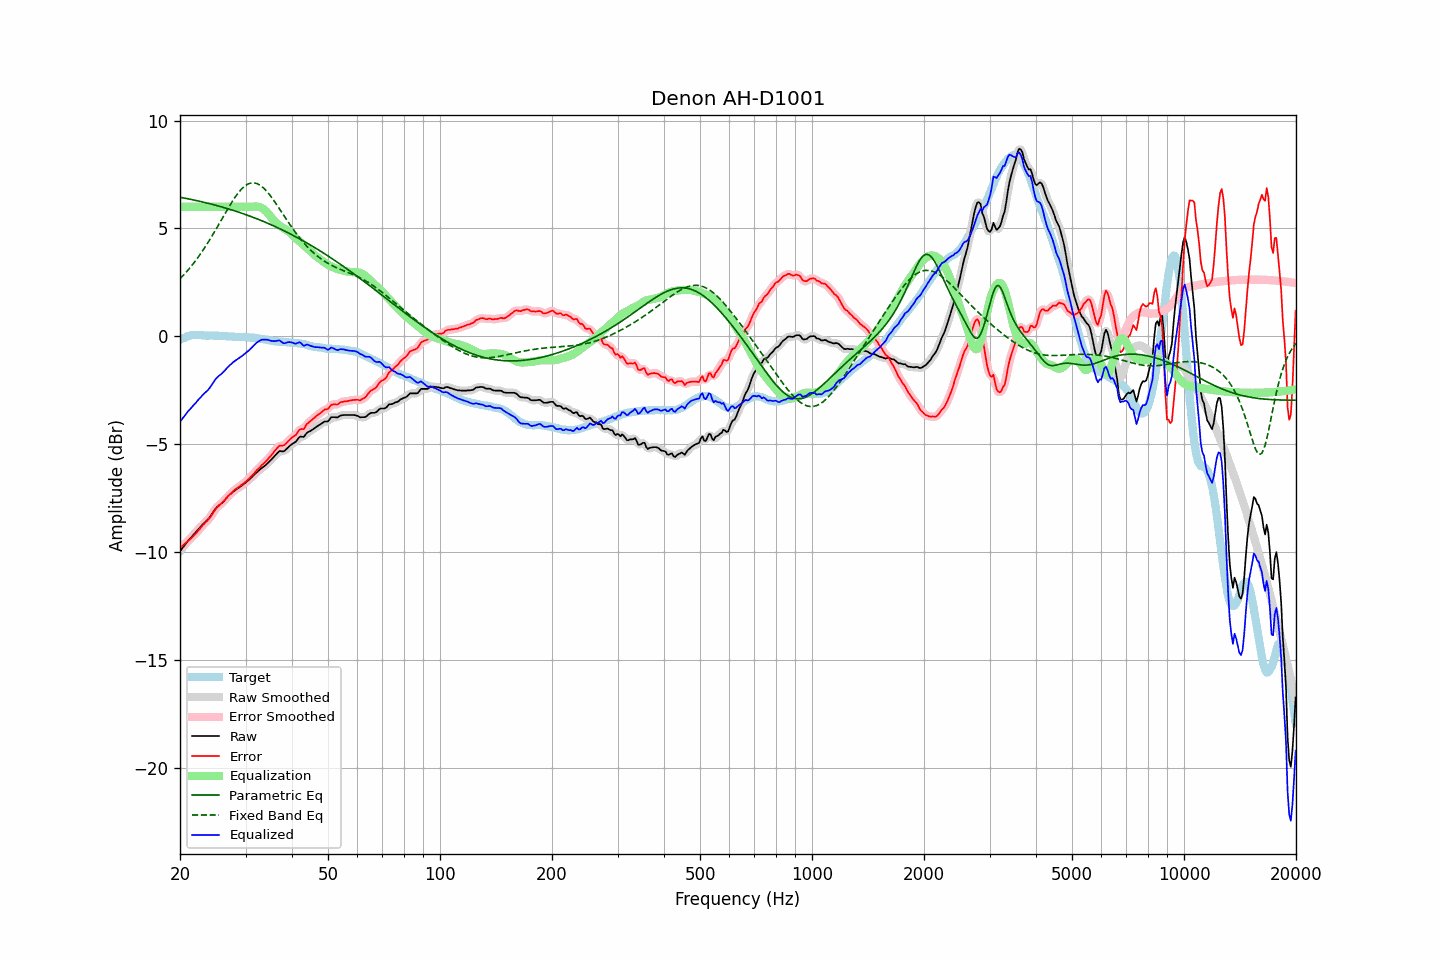

Source data for this figure (header and first rows):
frequency, raw, error, smoothed, error_smoothed, equalization, parametric_eq, fixed_band_eq, equalized_raw, equalized_smoothed, target
20.00, -9.97, -9.81, -9.97, -9.81, 6.00, 6.44, 2.66, -3.97, -3.97, -0.17
20.20, -9.87, -9.75, -9.87, -9.75, 6.00, 6.43, 2.74, -3.87, -3.87, -0.13
20.40, -9.77, -9.68, -9.77, -9.68, 6.00, 6.41, 2.82, -3.77, -3.77, -0.09
20.61, -9.68, -9.62, -9.68, -9.62, 6.00, 6.40, 2.90, -3.68, -3.68, -0.07
20.81, -9.58, -9.55, -9.58, -9.56, 6.00, 6.39, 2.98, -3.58, -3.58, -0.03
21.02, -9.48, -9.49, -9.49, -9.49, 6.00, 6.37, 3.07, -3.48, -3.49, 0.01
21.23, -9.40, -9.42, -9.40, -9.43, 6.00, 6.36, 3.15, -3.40, -3.40, 0.02
21.44, -9.32, -9.36, -9.32, -9.36, 6.00, 6.34, 3.25, -3.32, -3.32, 0.04
21.66, -9.23, -9.28, -9.24, -9.28, 6.00, 6.32, 3.34, -3.23, -3.24, 0.05
21.87, -9.15, -9.20, -9.15, -9.21, 6.00, 6.31, 3.43, -3.15, -3.15, 0.05
22.09, -9.07, -9.13, -9.07, -9.13, 6.00, 6.29, 3.53, -3.07, -3.07, 0.06
22.31, -8.98, -9.04, -8.99, -9.05, 6.00, 6.28, 3.63, -2.98, -2.99, 0.06
22.54, -8.90, -8.96, -8.90, -8.96, 6.00, 6.26, 3.74, -2.90, -2.90, 0.06
22.76, -8.82, -8.87, -8.82, -8.87, 6.00, 6.24, 3.84, -2.82, -2.82, 0.05
22.99, -8.73, -8.77, -8.74, -8.78, 6.00, 6.22, 3.95, -2.73, -2.74, 0.04
23.22, -8.66, -8.70, -8.66, -8.70, 6.00, 6.21, 4.07, -2.66, -2.66, 0.04
23.45, -8.59, -8.62, -8.59, -8.62, 6.00, 6.19, 4.18, -2.59, -2.59, 0.03
23.69, -8.52, -8.55, -8.52, -8.55, 6.00, 6.17, 4.30, -2.52, -2.52, 0.03
23.92, -8.44, -8.47, -8.44, -8.47, 6.00, 6.15, 4.41, -2.44, -2.44, 0.03
24.16, -8.34, -8.38, -8.34, -8.37, 6.00, 6.13, 4.54, -2.34, -2.34, 0.04
24.40, -8.23, -8.27, -8.23, -8.26, 6.00, 6.11, 4.66, -2.23, -2.23, 0.04
24.65, -8.11, -8.14, -8.11, -8.14, 6.00, 6.09, 4.78, -2.11, -2.11, 0.03
24.89, -8.00, -8.03, -8.01, -8.04, 6.00, 6.07, 4.91, -2.00, -2.01, 0.03
25.14, -7.92, -7.95, -7.92, -7.94, 6.00, 6.05, 5.04, -1.92, -1.92, 0.02
25.39, -7.85, -7.87, -7.85, -7.87, 6.00, 6.03, 5.17, -1.85, -1.85, 0.02
25.65, -7.79, -7.81, -7.79, -7.80, 6.00, 6.01, 5.30, -1.79, -1.79, 0.01
25.91, -7.73, -7.74, -7.73, -7.74, 6.00, 5.99, 5.43, -1.73, -1.73, 0.00
26.16, -7.66, -7.66, -7.66, -7.66, 6.00, 5.97, 5.56, -1.66, -1.66, 0.00
26.43, -7.58, -7.58, -7.58, -7.58, 6.00, 5.95, 5.69, -1.58, -1.58, 0.00
26.69, -7.49, -7.49, -7.49, -7.49, 6.00, 5.93, 5.82, -1.49, -1.49, 0.00
26.96, -7.41, -7.40, -7.42, -7.41, 6.00, 5.90, 5.94, -1.41, -1.42, -0.01
27.23, -7.34, -7.33, -7.34, -7.33, 6.00, 5.88, 6.07, -1.34, -1.34, -0.01
27.50, -7.28, -7.27, -7.28, -7.26, 6.00, 5.86, 6.19, -1.28, -1.28, -0.01
27.77, -7.21, -7.19, -7.21, -7.19, 6.00, 5.84, 6.30, -1.21, -1.21, -0.02
28.05, -7.15, -7.13, -7.15, -7.13, 6.00, 5.81, 6.42, -1.15, -1.15, -0.02
28.33, -7.10, -7.07, -7.10, -7.07, 6.00, 5.79, 6.52, -1.10, -1.10, -0.03
28.62, -7.05, -7.02, -7.05, -7.01, 6.00, 5.76, 6.62, -1.05, -1.05, -0.04
28.90, -7.00, -6.96, -7.00, -6.96, 6.00, 5.74, 6.71, -1.00, -1.00, -0.04
29.19, -6.94, -6.90, -6.95, -6.91, 6.00, 5.71, 6.80, -0.94, -0.95, -0.04
29.48, -6.89, -6.86, -6.89, -6.86, 6.00, 5.69, 6.87, -0.89, -0.89, -0.03
29.78, -6.83, -6.79, -6.83, -6.80, 6.00, 5.66, 6.94, -0.83, -0.83, -0.04
30.08, -6.77, -6.74, -6.77, -6.74, 6.00, 5.63, 7.00, -0.77, -0.77, -0.03
30.38, -6.71, -6.66, -6.71, -6.67, 6.00, 5.61, 7.04, -0.71, -0.71, -0.05
30.68, -6.65, -6.60, -6.65, -6.60, 6.00, 5.58, 7.08, -0.65, -0.65, -0.05
30.99, -6.58, -6.52, -6.58, -6.52, 6.00, 5.55, 7.10, -0.58, -0.58, -0.07
31.30, -6.51, -6.45, -6.51, -6.44, 6.01, 5.53, 7.11, -0.51, -0.50, -0.07
31.61, -6.43, -6.36, -6.43, -6.36, 6.01, 5.50, 7.11, -0.42, -0.42, -0.07
31.93, -6.36, -6.27, -6.36, -6.28, 6.01, 5.47, 7.09, -0.35, -0.35, -0.09
32.24, -6.29, -6.19, -6.29, -6.20, 6.01, 5.44, 7.07, -0.28, -0.28, -0.10
32.57, -6.23, -6.13, -6.23, -6.12, 6.00, 5.41, 7.04, -0.24, -0.23, -0.10
32.89, -6.16, -6.05, -6.16, -6.05, 5.97, 5.38, 6.99, -0.19, -0.19, -0.11
33.22, -6.10, -5.97, -6.11, -5.98, 5.94, 5.35, 6.93, -0.16, -0.17, -0.14
33.55, -6.05, -5.91, -6.05, -5.90, 5.89, 5.32, 6.87, -0.16, -0.15, -0.14
33.89, -5.99, -5.83, -5.99, -5.83, 5.83, 5.29, 6.80, -0.16, -0.15, -0.16
34.23, -5.92, -5.76, -5.92, -5.76, 5.76, 5.25, 6.72, -0.16, -0.16, -0.16
34.57, -5.85, -5.67, -5.85, -5.67, 5.68, 5.22, 6.63, -0.17, -0.18, -0.18
34.92, -5.78, -5.59, -5.78, -5.59, 5.58, 5.19, 6.53, -0.20, -0.20, -0.20
35.27, -5.70, -5.50, -5.70, -5.50, 5.49, 5.16, 6.43, -0.22, -0.22, -0.20
35.62, -5.62, -5.40, -5.62, -5.41, 5.39, 5.12, 6.33, -0.23, -0.23, -0.22
35.97, -5.54, -5.31, -5.54, -5.31, 5.31, 5.09, 6.22, -0.23, -0.22, -0.23
... 635 more rows
